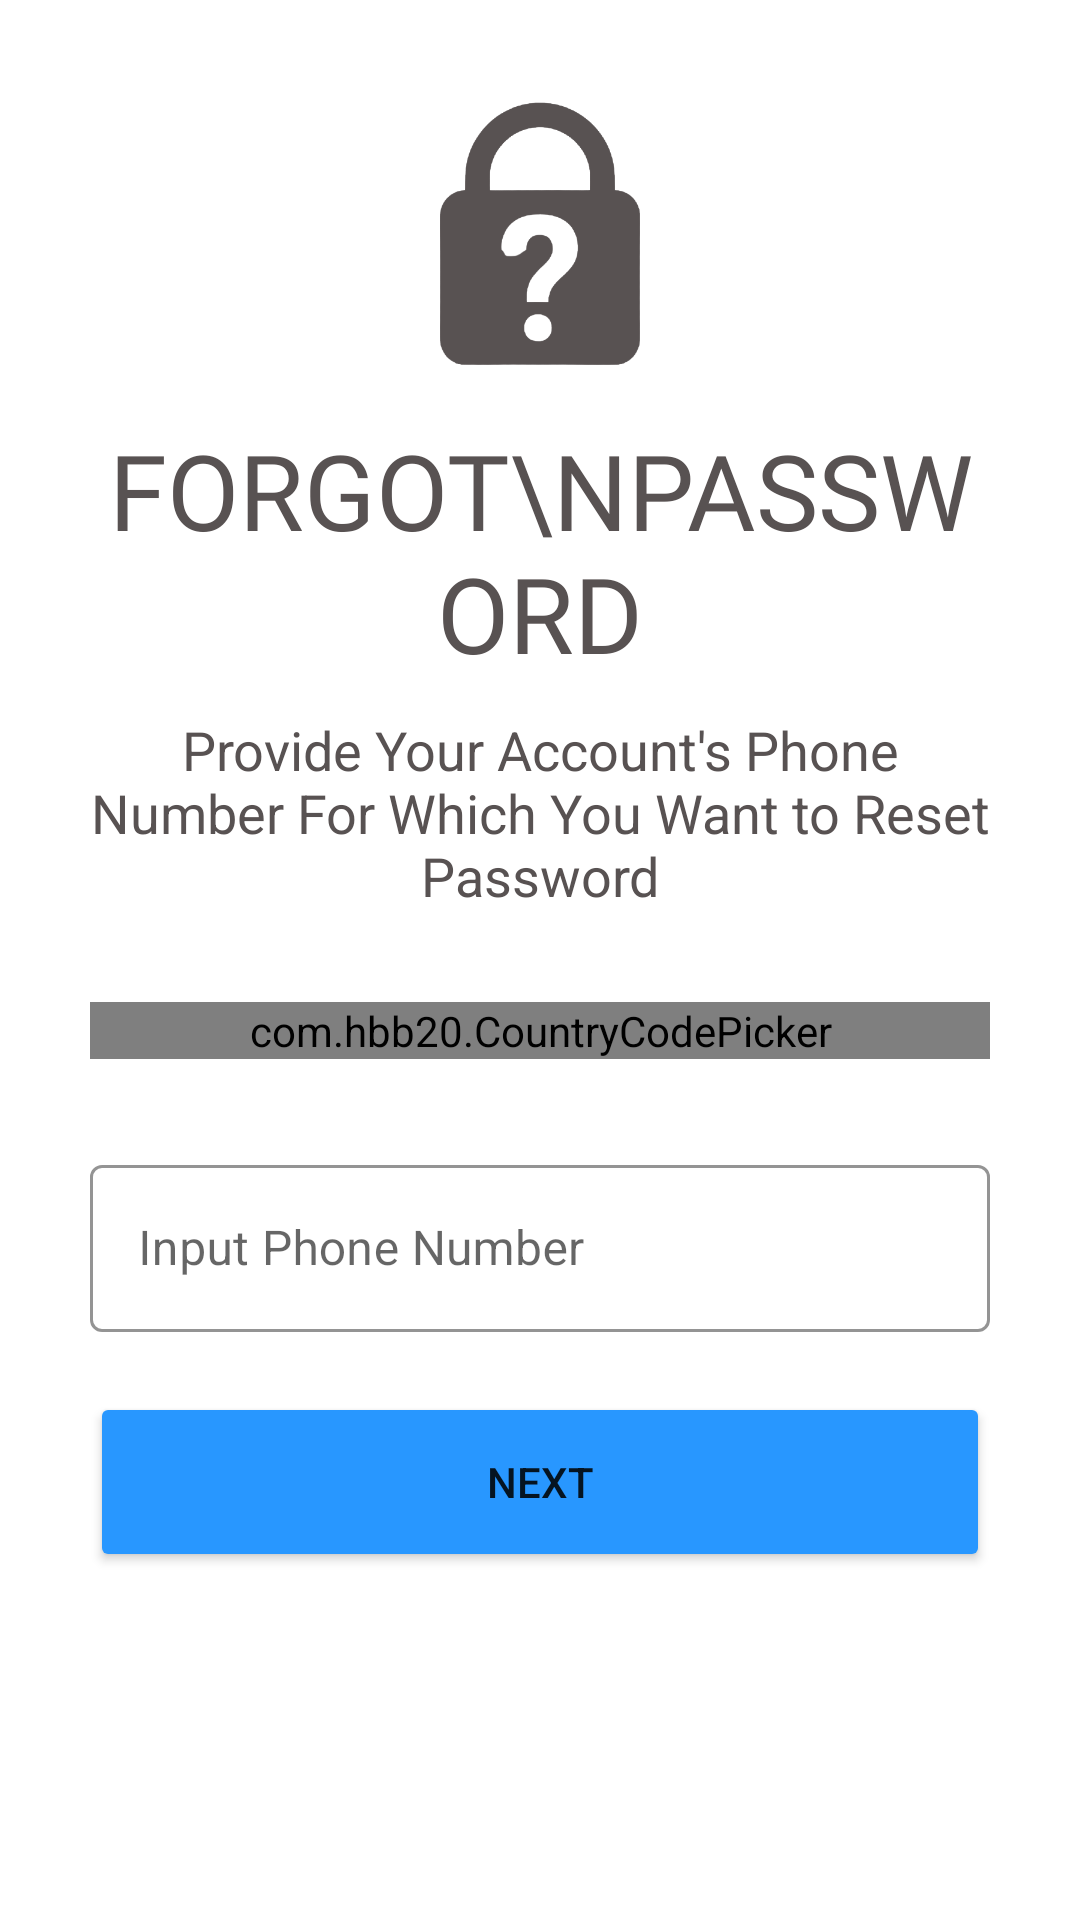

This screen was rendered from an Android layout file. Write that file and the resources it references.
<!-- AndroidManifest.xml: application theme Theme.MBSConnectsAdmin.NoActionBar -->
<!-- res/layout/activity_forgot_password2.xml -->
<?xml version="1.0" encoding="utf-8"?>
<ScrollView xmlns:android="http://schemas.android.com/apk/res/android"
    xmlns:app="http://schemas.android.com/apk/res-auto"
    xmlns:tools="http://schemas.android.com/tools"
    android:layout_width="match_parent"
    android:layout_height="match_parent"
    android:background="@color/white"
    android:paddingLeft="30dp"
    android:paddingRight="30dp"
    tools:context=".login_signup.forgot_password1">

    <LinearLayout
        android:layout_marginTop="30dp"
        android:layout_width="match_parent"
        android:layout_height="wrap_content"
        android:orientation="vertical"
        >

        <ImageView
            app:tint="@color/text_Color"
            android:layout_gravity="center"
            android:layout_width="wrap_content"
            android:layout_height="100dp"
            android:src="@drawable/lock_forgetpassword"
            ></ImageView>

        <TextView

            android:layout_width="wrap_content"
            android:layout_height="wrap_content"
            android:text="Forgot\nPassword"
            android:textAllCaps="true"
            android:textSize="35sp"
            android:fontFamily="@font/archivo_black"
            android:layout_gravity="center"
            android:textAlignment="center"
            android:gravity="center"
            android:layout_marginTop="10dp"
            android:textColor="@color/text_Color"
            ></TextView>

        <TextView
            android:layout_width="wrap_content"
            android:layout_height="wrap_content"
            android:text="Provide Your Account's Phone Number For Which You Want to Reset Password"

            android:textSize="18sp"

            android:layout_gravity="center"
            android:textAlignment="center"
            android:gravity="center"
            android:layout_marginTop="10dp"
            android:textColor="@color/text_Color"
            ></TextView>

        <com.hbb20.CountryCodePicker
            app:ccp_defaultNameCode="IND"
            android:id="@+id/country_code_forgot"
            android:layout_marginTop="30dp"
            android:background="@drawable/back_border"
            android:layout_width="match_parent"
            android:layout_height="wrap_content"
            app:ccp_autoDetectCountry="true"
            app:ccp_showFlag="true"
            app:ccp_showNameCode="true"
            app:ccp_showFullName="true"></com.hbb20.CountryCodePicker>


        <com.google.android.material.textfield.TextInputLayout
            android:layout_marginTop="30dp"
            android:layout_width="match_parent"
            android:layout_height="wrap_content"
            android:hint="Input Phone Number"

            app:boxStrokeColor="@color/text_Color"
            app:boxStrokeWidthFocused="2dp"
            app:hintTextColor="@color/text_Color"
            app:endIconTint="@color/text_Color"
            app:startIconDrawable="@drawable/phone"
            app:endIconMode="clear_text"
            android:id="@+id/phonenumber_forgetpassword"
            app:startIconTint="@color/text_Color"
            style="@style/Widget.MaterialComponents.TextInputLayout.OutlinedBox"
            >
            <com.google.android.material.textfield.TextInputEditText

                android:layout_width="match_parent"
                android:inputType="phone"
                android:layout_height="match_parent"></com.google.android.material.textfield.TextInputEditText>
        </com.google.android.material.textfield.TextInputLayout>



        <Button
           android:onClick="next"
            android:id="@+id/next_btn"
            android:layout_width="match_parent"
            android:layout_height="60dp"
            android:layout_marginTop="20dp"
            android:backgroundTint="#2897FF"

            android:text="Next"
            ></Button>




        <ProgressBar
            android:id="@+id/bar"
            android:layout_width="wrap_content"
            android:layout_height="wrap_content"
            android:layout_gravity="center"
            android:visibility="gone"
            android:layout_marginBottom="60dp"></ProgressBar>


    </LinearLayout>
</ScrollView>
<!-- resources referenced by this layout -->
<resources>
  <color name="text_Color">#585252</color>
  <color name="white">#FFFFFFFF</color>
  <!-- drawable back_border (drawable) -->
  <?xml version="1.0" encoding="utf-8"?>
  <shape android:shape="rectangle"
      xmlns:android="http://schemas.android.com/apk/res/android">
  
  <solid android:color="#00ffffff">
  </solid>
  
      <stroke android:width="1dp"
          ></stroke>
      <corners android:radius="5dp"></corners>
  </shape>
  <!-- drawable lock_forgetpassword: png bitmap (drawable, 21161 bytes) -->
  <style name="Theme.MBSConnectsAdmin.NoActionBar" parent="Theme.MaterialComponents.DayNight.NoActionBar">
          
          <item name="colorPrimary">@color/purple_500</item>
          <item name="colorPrimaryVariant">@color/purple_700</item>
          <item name="colorOnPrimary">@color/white</item>
          
          <item name="colorSecondary">@color/teal_200</item>
          <item name="colorSecondaryVariant">@color/teal_700</item>
          <item name="colorOnSecondary">@color/black</item>
          
          <item name="android:statusBarColor" tools:targetApi="l">?attr/colorPrimaryVariant</item>
          
      </style>
  <color name="purple_500">#FF6200EE</color>
  <color name="purple_700">#F3F4F7</color>
  <color name="teal_200">#FF03DAC5</color>
  <color name="teal_700">#FF018786</color>
  <color name="black">#FF000000</color>
</resources>
